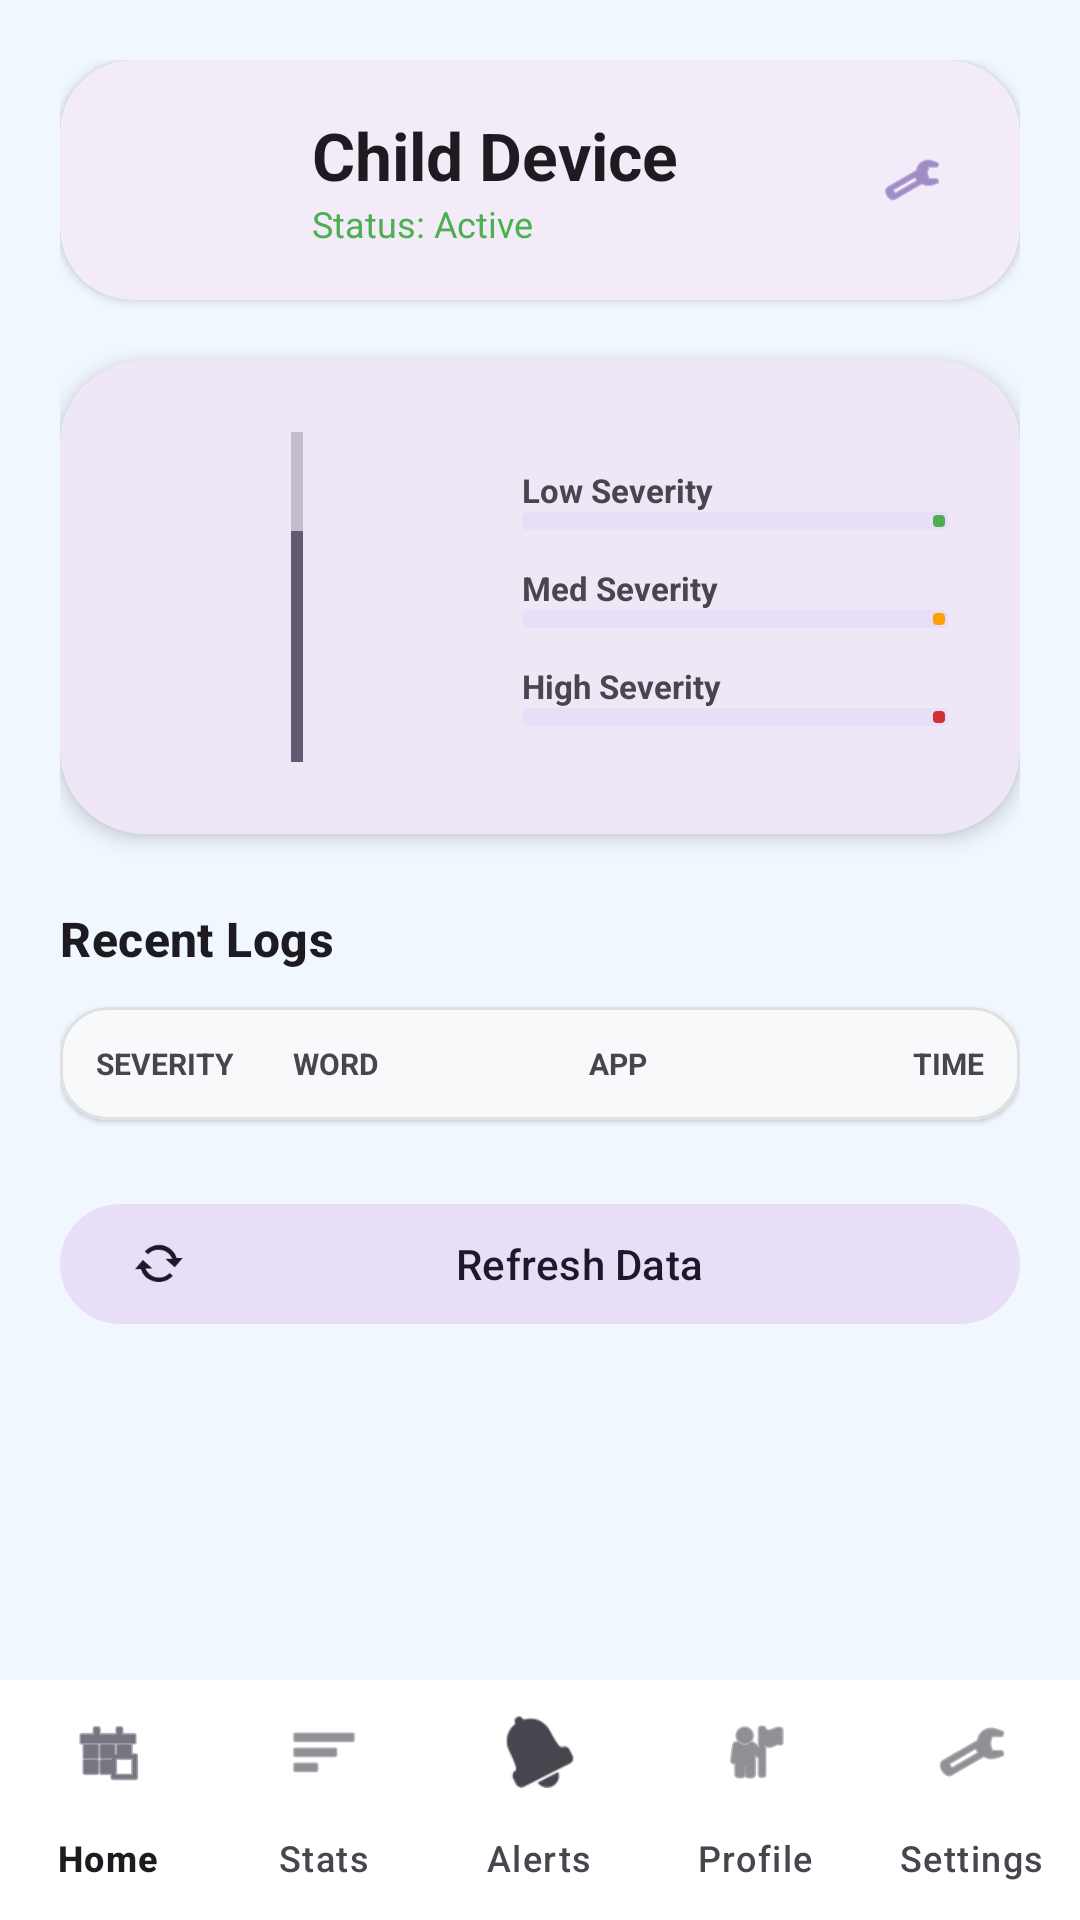

This screen was rendered from an Android layout file. Write that file and the resources it references.
<!-- AndroidManifest.xml: application theme Theme.Prototype -->
<!-- res/layout/activity_parent_dashboard.xml -->
<?xml version="1.0" encoding="utf-8"?>
<androidx.coordinatorlayout.widget.CoordinatorLayout
    xmlns:android="http://schemas.android.com/apk/res/android"
    xmlns:app="http://schemas.android.com/apk/res-auto"
    xmlns:tools="http://schemas.android.com/tools"
    android:layout_width="match_parent"
    android:layout_height="match_parent"
    android:background="#F0F7FF">

    <androidx.core.widget.NestedScrollView
        android:layout_width="match_parent"
        android:layout_height="match_parent"
        android:clipToPadding="false"
        android:paddingBottom="100dp">

        <LinearLayout
            android:layout_width="match_parent"
            android:layout_height="wrap_content"
            android:orientation="vertical"
            android:padding="20dp">

            <com.google.android.material.card.MaterialCardView
                android:layout_width="match_parent"
                android:layout_height="wrap_content"
                app:cardCornerRadius="24dp"
                app:cardElevation="2dp"
                app:strokeWidth="0dp">

                <RelativeLayout
                    android:layout_width="match_parent"
                    android:layout_height="wrap_content"
                    android:padding="12dp">

                    <com.google.android.material.imageview.ShapeableImageView
                        android:id="@+id/imgChildAvatar"
                        android:layout_width="56dp"
                        android:layout_height="56dp"
                        android:padding="4dp"
                        android:src="@drawable/ic_menu_camera"
                        app:shapeAppearanceOverlay="@style/ShapeAppearance.Material3.Corner.Full" />

                    <LinearLayout
                        android:layout_width="wrap_content"
                        android:layout_height="wrap_content"
                        android:layout_centerVertical="true"
                        android:layout_marginStart="16dp"
                        android:layout_toEndOf="@id/imgChildAvatar"
                        android:orientation="vertical">

                        <TextView
                            android:id="@+id/txtTargetId"
                            android:layout_width="wrap_content"
                            android:layout_height="wrap_content"
                            android:text="Child Device"
                            android:textAppearance="@style/TextAppearance.Material3.TitleLarge"
                            android:textStyle="bold" />

                        <TextView
                            android:layout_width="wrap_content"
                            android:layout_height="wrap_content"
                            android:text="Status: Active"
                            android:textColor="#4CAF50"
                            android:textSize="12sp" />
                    </LinearLayout>

                    <com.google.android.material.button.MaterialButton
                        android:id="@+id/btnParentSettings"
                        style="@style/Widget.Material3.Button.IconButton"
                        android:layout_width="48dp"
                        android:layout_height="48dp"
                        android:layout_alignParentEnd="true"
                        android:layout_centerVertical="true"
                        app:icon="@android:drawable/ic_menu_manage" />
                </RelativeLayout>
            </com.google.android.material.card.MaterialCardView>

            <com.google.android.material.card.MaterialCardView
                android:layout_width="match_parent"
                android:layout_height="wrap_content"
                android:layout_marginTop="20dp"
                app:cardCornerRadius="28dp"
                app:cardElevation="4dp"
                app:strokeWidth="0dp">

                <LinearLayout
                    android:layout_width="match_parent"
                    android:layout_height="wrap_content"
                    android:gravity="center_vertical"
                    android:orientation="horizontal"
                    android:padding="24dp">

                    <FrameLayout
                        android:layout_width="110dp"
                        android:layout_height="110dp">
                        <ProgressBar
                            android:id="@+id/circularSummary"
                            style="?android:attr/progressBarStyleHorizontal"
                            android:layout_width="match_parent"
                            android:layout_height="match_parent"
                            android:indeterminate="false"
                            android:progress="70"
                            android:rotation="-90"/>
                    </FrameLayout>

                    <LinearLayout
                        android:layout_width="match_parent"
                        android:layout_height="wrap_content"
                        android:layout_marginStart="20dp"
                        android:orientation="vertical">

                        <TextView android:layout_width="wrap_content" android:layout_height="wrap_content" android:text="Low Severity" android:textSize="11sp" android:textStyle="bold" />
                        <com.google.android.material.progressindicator.LinearProgressIndicator
                            android:id="@+id/progressLow"
                            android:layout_width="match_parent"
                            android:layout_height="wrap_content"
                            android:layout_marginBottom="12dp"
                            app:indicatorColor="#4CAF50"
                            app:trackThickness="6dp" />

                        <TextView android:layout_width="wrap_content" android:layout_height="wrap_content" android:text="Med Severity" android:textSize="11sp" android:textStyle="bold" />
                        <com.google.android.material.progressindicator.LinearProgressIndicator
                            android:id="@+id/progressMed"
                            android:layout_width="match_parent"
                            android:layout_height="wrap_content"
                            android:layout_marginBottom="12dp"
                            app:indicatorColor="#FFA000"
                            app:trackThickness="6dp" />

                        <TextView android:layout_width="wrap_content" android:layout_height="wrap_content" android:text="High Severity" android:textSize="11sp" android:textStyle="bold" />
                        <com.google.android.material.progressindicator.LinearProgressIndicator
                            android:id="@+id/progressHigh"
                            android:layout_width="match_parent"
                            android:layout_height="wrap_content"
                            app:indicatorColor="#D32F2F"
                            app:trackThickness="6dp" />
                    </LinearLayout>
                </LinearLayout>
            </com.google.android.material.card.MaterialCardView>

            <TextView
                android:layout_width="wrap_content"
                android:layout_height="wrap_content"
                android:layout_marginTop="24dp"
                android:layout_marginBottom="12dp"
                android:text="Recent Logs"
                android:textAppearance="@style/TextAppearance.Material3.TitleMedium"
                android:textStyle="bold" />

            <com.google.android.material.card.MaterialCardView
                android:layout_width="match_parent"
                android:layout_height="wrap_content"
                app:cardCornerRadius="16dp"
                app:cardElevation="1dp"
                app:strokeWidth="1dp"
                app:strokeColor="#E0E0E0">

                <LinearLayout
                    android:layout_width="match_parent"
                    android:layout_height="wrap_content"
                    android:orientation="vertical">

                    <LinearLayout
                        android:layout_width="match_parent"
                        android:layout_height="wrap_content"
                        android:background="#F8F9FA"
                        android:orientation="horizontal"
                        android:padding="12dp">
                        <TextView android:layout_width="0dp" android:layout_height="wrap_content" android:layout_weight="1" android:text="Severity" android:textSize="10sp" android:textStyle="bold" android:textAllCaps="true"/>
                        <TextView android:layout_width="0dp" android:layout_height="wrap_content" android:layout_weight="1.5" android:text="Word" android:textSize="10sp" android:textStyle="bold" android:textAllCaps="true"/>
                        <TextView android:layout_width="0dp" android:layout_height="wrap_content" android:layout_weight="1" android:text="App" android:textSize="10sp" android:textStyle="bold" android:textAllCaps="true"/>
                        <TextView android:layout_width="0dp" android:layout_height="wrap_content" android:layout_weight="1" android:text="Time" android:textSize="10sp" android:textStyle="bold" android:textAllCaps="true" android:gravity="end"/>
                    </LinearLayout>

                    <androidx.recyclerview.widget.RecyclerView
                        android:id="@+id/rvRecentLogs"
                        android:layout_width="match_parent"
                        android:layout_height="wrap_content"
                        android:nestedScrollingEnabled="false"
                        tools:listitem="@layout/item_log" />
                </LinearLayout>
            </com.google.android.material.card.MaterialCardView>

            <com.google.android.material.button.MaterialButton
                android:id="@+id/btnRefresh"
                style="@style/Widget.Material3.Button.TonalButton"
                android:layout_width="match_parent"
                android:layout_height="wrap_content"
                android:layout_marginTop="24dp"
                android:text="Refresh Data"
                app:icon="@android:drawable/stat_notify_sync" />

        </LinearLayout>
    </androidx.core.widget.NestedScrollView>

    <com.google.android.material.bottomnavigation.BottomNavigationView
        android:id="@+id/bottomNavigation"
        android:layout_width="match_parent"
        android:layout_height="wrap_content"
        android:layout_gravity="bottom"
        android:background="@android:color/white"
        app:elevation="8dp"
        app:labelVisibilityMode="labeled"
        app:menu="@menu/parent_bottom_nav" />

</androidx.coordinatorlayout.widget.CoordinatorLayout>
<!-- res/layout/item_log.xml (included above) -->
<?xml version="1.0" encoding="utf-8"?>
<LinearLayout xmlns:android="http://schemas.android.com/apk/res/android"
    android:layout_width="match_parent"
    android:layout_height="wrap_content"
    android:gravity="center_vertical"
    android:orientation="horizontal"
    android:padding="12dp">

    <View
        android:id="@+id/indicatorSeverity"
        android:layout_width="12dp"
        android:layout_height="12dp"
        android:background="@android:drawable/presence_online" /> <TextView
    android:id="@+id/rowWord"
    android:layout_width="0dp"
    android:layout_height="wrap_content"
    android:layout_weight="1.5"
    android:layout_marginStart="12dp"
    android:text="Label text"
    android:textSize="14sp"
    android:textColor="#333"/>

    <TextView
        android:id="@+id/rowApp"
        android:layout_width="0dp"
        android:layout_height="wrap_content"
        android:layout_weight="1"
        android:text="FB"
        android:textSize="12sp"
        android:textColor="#757575"/>

    <TextView
        android:id="@+id/rowTime"
        android:layout_width="0dp"
        android:layout_height="wrap_content"
        android:layout_weight="1"
        android:text="10:30 AM"
        android:textSize="12sp"
        android:gravity="end"
        android:textColor="#9E9E9E"/>
</LinearLayout>
<!-- resources referenced by this layout -->
<resources>
  <style name="Theme.Prototype" parent="Base.Theme.Prototype" />
  <style name="Base.Theme.Prototype" parent="Theme.Material3.DayNight.NoActionBar">
          <item name="android:forceDarkAllowed">false</item>
          
          
      </style>
</resources>
